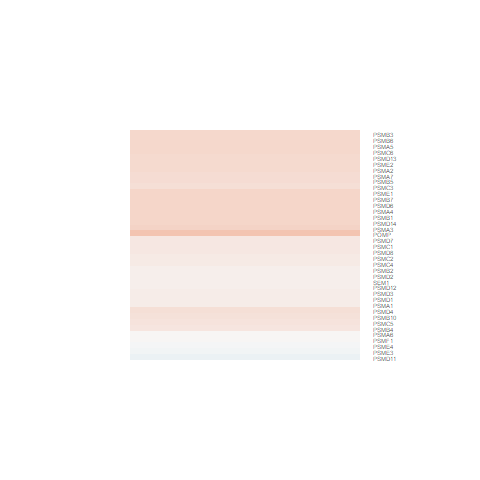

Data behind this chart, as committed beside it:
logFC, AveExpr, t, P.Value, adj.P.Val, B
0.08386, 7.285, 0.4092, 0.686, 0.9318, -6.896
0.2802, 7.484, 1.532, 0.1385, 0.6449, -5.825
0.2159, 7.286, 1.467, 0.1552, 0.6618, -5.918
0.1694, 8.571, 0.8501, 0.4036, 0.823, -6.601
-0.01364, 7.654, -0.09884, 0.9221, 0.9849, -6.976
0.3016, 7.669, 1.824, 0.08054, 0.586, -5.372
0.1003, 8.009, 0.6387, 0.529, 0.8777, -6.767
0.3147, 5.107, 1.488, 0.1497, 0.6564, -5.818
0.08198, 9.018, 0.706, 0.4869, 0.8597, -6.707
0.3062, 7.56, 1.692, 0.1035, 0.6219, -5.585
0.2712, 3.43, 1.523, 0.1407, 0.6476, -5.567
0.079, 5.06, 0.3817, 0.706, 0.9353, -6.823
0.1266, 7.337, 0.9154, 0.369, 0.8061, -6.557
0.3104, 7.588, 1.904, 0.06883, 0.5713, -5.238
0.2689, 7.298, 2.013, 0.0553, 0.5445, -5.048
0.09514, 4.859, 0.5715, 0.5729, 0.8961, -6.717
0.2323, 7.588, 1.415, 0.1698, 0.6754, -5.988
0.4643, 6.382, 1.989, 0.05806, 0.5497, -5.075
0.2438, 8.01, 1.377, 0.1811, 0.687, -6.034
0.3117, 6.148, 1.912, 0.06779, 0.5686, -5.205
0.2677, 6.494, 1.687, 0.1045, 0.6225, -5.581
0.02893, 4.286, 0.1316, 0.8964, 0.9794, -6.815
0.2901, 7.067, 1.781, 0.08751, 0.5981, -5.443
0.3362, 7.877, 1.688, 0.1043, 0.6225, -5.588
0.1508, 5.376, 0.9204, 0.3664, 0.8043, -6.496
0.3076, 8.231, 1.856, 0.07569, 0.578, -5.312
0.1976, 1.461, 0.6475, 0.5234, 0.876, -6.075
0.1517, 7.6, 1.006, 0.3246, 0.7787, -6.47
0.2837, 6.717, 1.629, 0.1163, 0.6299, -5.677
-0.07998, 8.157, -0.597, 0.5561, 0.8904, -6.791
0.2861, 8.185, 1.158, 0.2583, 0.7399, -6.301
0.1015, 8.544, 0.7279, 0.4737, 0.8545, -6.698
-0.03313, 7.075, -0.2545, 0.8012, 0.9573, -6.948
0.1829, 6.358, 1.253, 0.2221, 0.7115, -6.182
0.07673, 5.898, 0.5024, 0.6199, 0.9135, -6.817
0.1454, 7.972, 0.85, 0.4037, 0.823, -6.61
0.1196, 7.566, 0.7752, 0.4458, 0.8401, -6.675
0.01902, 7.247, 0.1665, 0.8692, 0.9714, -6.968
0.2469, 9.503, 1.452, 0.1592, 0.664, -5.911
